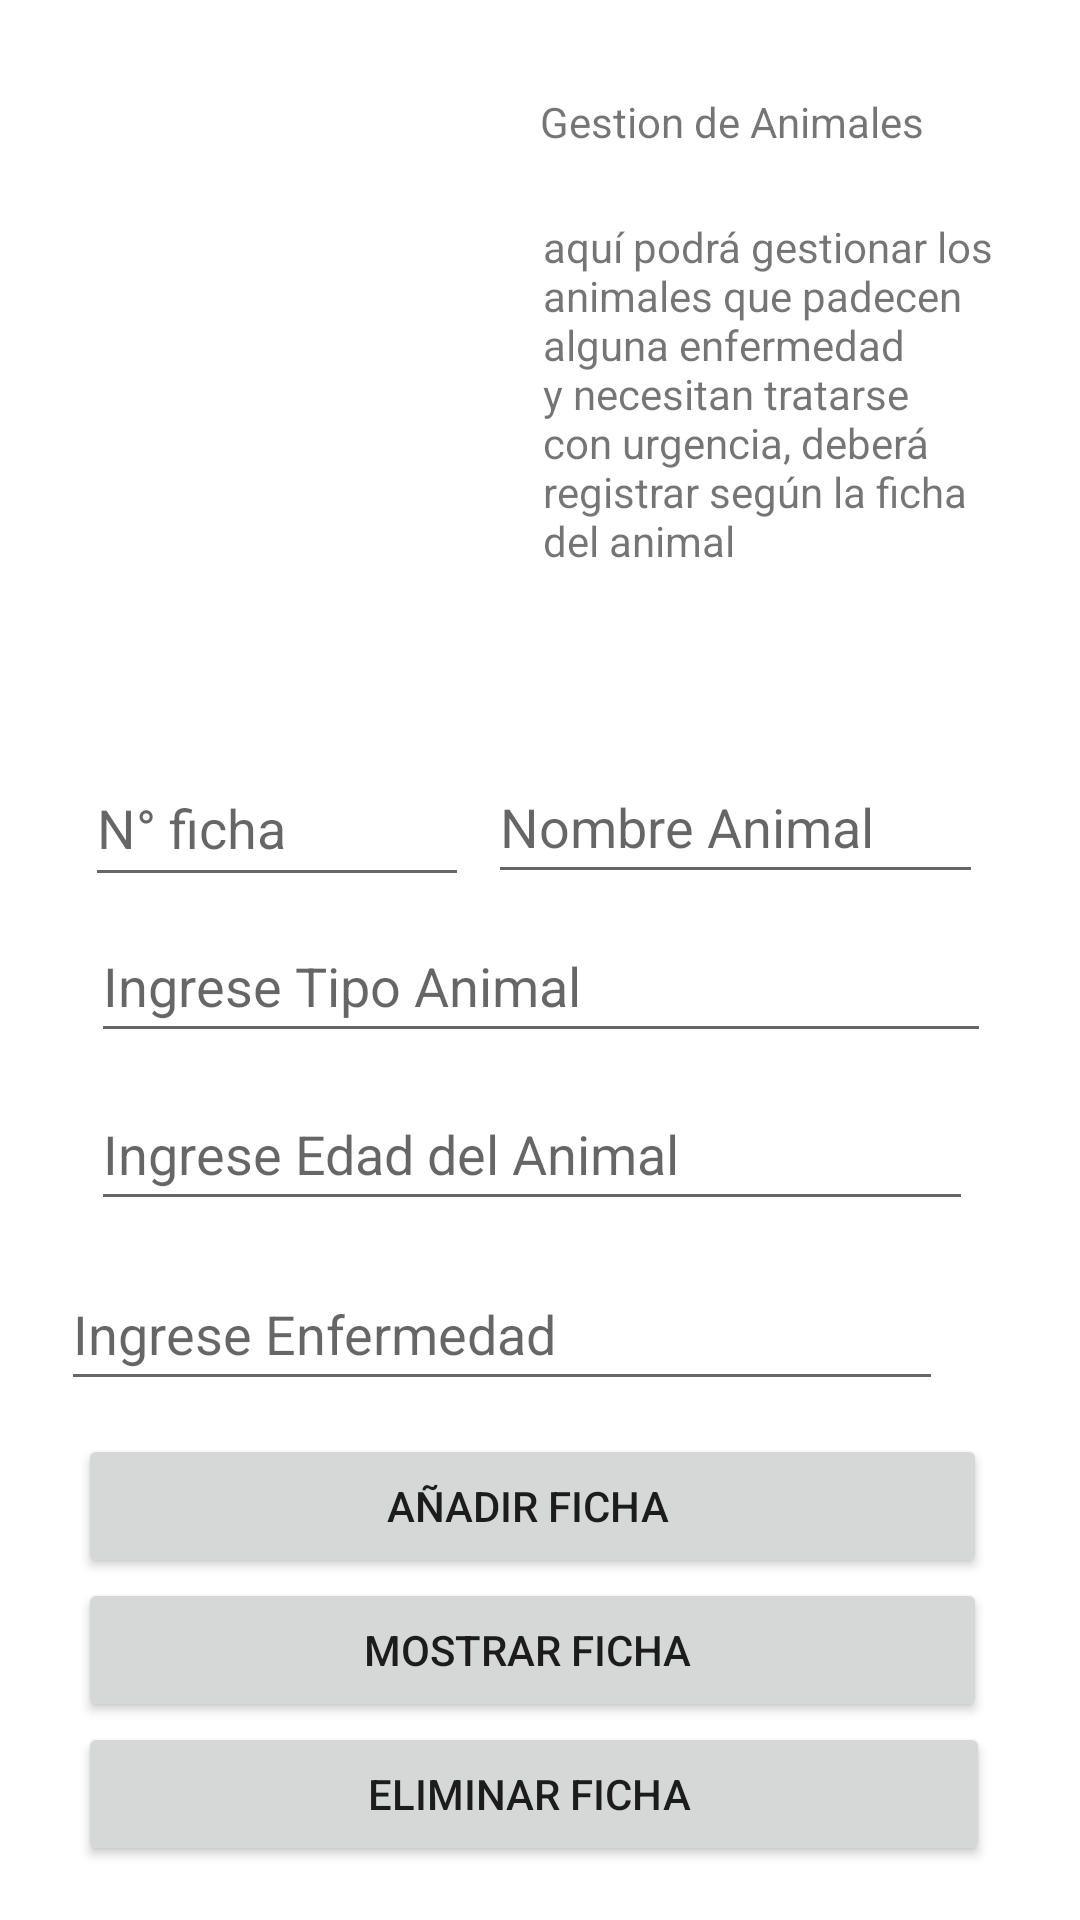

The Android layout XML behind this screen, and the referenced resources:
<!-- AndroidManifest.xml: application theme Theme.Examen_andorid_Daniel_soto -->
<!-- res/layout/activity_gestion_animales.xml -->
<?xml version="1.0" encoding="utf-8"?>
<androidx.constraintlayout.widget.ConstraintLayout xmlns:android="http://schemas.android.com/apk/res/android"
    xmlns:app="http://schemas.android.com/apk/res-auto"
    xmlns:tools="http://schemas.android.com/tools"
    android:layout_width="match_parent"
    android:background="@drawable/gradient_background"
    android:layout_height="match_parent"
    tools:context=".gestion_animales_act">

    <androidx.cardview.widget.CardView
        android:layout_width="378dp"
        android:layout_height="659dp"
        app:layout_constraintBottom_toBottomOf="parent"
        app:layout_constraintEnd_toEndOf="parent"
        app:layout_constraintStart_toStartOf="parent"
        app:layout_constraintTop_toTopOf="parent" >

        <androidx.constraintlayout.widget.ConstraintLayout
            android:layout_width="match_parent"
            android:layout_height="match_parent">

            <LinearLayout
                android:id="@+id/linearLayout2"
                android:layout_width="337dp"
                android:layout_height="203dp"
                android:layout_marginTop="16dp"
                android:orientation="horizontal"
                app:layout_constraintEnd_toEndOf="parent"
                app:layout_constraintStart_toStartOf="parent"
                app:layout_constraintTop_toTopOf="parent">

                <androidx.constraintlayout.widget.ConstraintLayout
                    android:layout_width="match_parent"
                    android:layout_height="match_parent">

                    <ImageView
                        android:id="@+id/imageView4"
                        android:layout_width="157dp"
                        android:layout_height="126dp"
                        app:layout_constraintBottom_toBottomOf="parent"
                        app:layout_constraintStart_toStartOf="parent"
                        app:layout_constraintTop_toTopOf="parent"
                        app:srcCompat="@drawable/iman" />

                    <TextView
                        android:id="@+id/textView6"
                        android:layout_width="146dp"
                        android:layout_height="33dp"
                        android:layout_marginTop="24dp"
                        android:text="Gestion de Animales"
                        app:layout_constraintEnd_toEndOf="parent"
                        app:layout_constraintHorizontal_bias="0.88"
                        app:layout_constraintStart_toStartOf="parent"
                        app:layout_constraintTop_toTopOf="parent" />

                    <TextView
                        android:id="@+id/textView7"
                        android:layout_width="156dp"
                        android:layout_height="129dp"
                        android:text="aquí podrá gestionar los animales que padecen alguna enfermedad y necesitan tratarse con urgencia, deberá registrar según la ficha del animal"
                        app:layout_constraintBottom_toBottomOf="parent"
                        app:layout_constraintEnd_toEndOf="parent"
                        app:layout_constraintStart_toEndOf="@+id/imageView4"
                        app:layout_constraintTop_toBottomOf="@+id/textView6" />
                </androidx.constraintlayout.widget.ConstraintLayout>
            </LinearLayout>

            <LinearLayout
                android:id="@+id/linearLayout3"
                android:layout_width="320dp"
                android:layout_height="242dp"
                android:layout_marginTop="16dp"
                android:orientation="vertical"
                app:layout_constraintEnd_toEndOf="parent"
                app:layout_constraintStart_toStartOf="parent"
                app:layout_constraintTop_toBottomOf="@+id/linearLayout2">

                <androidx.constraintlayout.widget.ConstraintLayout
                    android:layout_width="match_parent"
                    android:layout_height="match_parent">

                    <EditText
                        android:id="@+id/editTextTextPersonName3"
                        android:layout_width="128dp"
                        android:layout_height="49dp"
                        android:layout_marginStart="8dp"
                        android:layout_marginTop="24dp"
                        android:ems="10"
                        android:hint="N° ficha "
                        android:inputType="textPersonName"
                        app:layout_constraintStart_toStartOf="parent"
                        app:layout_constraintTop_toTopOf="parent" />

                    <EditText
                        android:id="@+id/editTextTextPersonName4"
                        android:layout_width="165dp"
                        android:layout_height="48dp"
                        android:layout_marginTop="24dp"
                        android:ems="10"
                        android:hint="Nombre Animal"
                        android:inputType="textPersonName"
                        app:layout_constraintBottom_toTopOf="@+id/editTextTextPersonName5"
                        app:layout_constraintEnd_toEndOf="parent"
                        app:layout_constraintHorizontal_bias="0.333"
                        app:layout_constraintStart_toEndOf="@+id/editTextTextPersonName3"
                        app:layout_constraintTop_toTopOf="parent"
                        app:layout_constraintVertical_bias="0.0" />

                    <EditText
                        android:id="@+id/editTextTextPersonName5"
                        android:layout_width="300dp"
                        android:layout_height="48dp"
                        android:layout_marginTop="4dp"
                        android:ems="10"
                        android:hint="Ingrese Tipo Animal"
                        android:inputType="textPersonName"
                        app:layout_constraintEnd_toEndOf="parent"
                        app:layout_constraintStart_toStartOf="parent"
                        app:layout_constraintTop_toBottomOf="@+id/editTextTextPersonName3" />

                    <EditText
                        android:id="@+id/editTextTextPersonName6"
                        android:layout_width="294dp"
                        android:layout_height="48dp"
                        android:layout_marginTop="8dp"
                        android:ems="10"
                        android:hint="Ingrese Edad del Animal "
                        android:inputType="textPersonName"
                        app:layout_constraintEnd_toEndOf="parent"
                        app:layout_constraintHorizontal_bias="0.384"
                        app:layout_constraintStart_toStartOf="parent"
                        app:layout_constraintTop_toBottomOf="@+id/editTextTextPersonName5" />

                    <EditText
                        android:id="@+id/editTextTextPersonName7"
                        android:layout_width="294dp"
                        android:layout_height="48dp"
                        android:layout_marginTop="12dp"
                        android:ems="10"
                        android:hint="Ingrese Enfermedad"
                        android:inputType="textPersonName"
                        app:layout_constraintTop_toBottomOf="@+id/editTextTextPersonName6"
                        tools:layout_editor_absoluteX="10dp" />
                </androidx.constraintlayout.widget.ConstraintLayout>
            </LinearLayout>

            <LinearLayout
                android:layout_width="309dp"
                android:layout_height="162dp"
                android:orientation="vertical"
                app:layout_constraintBottom_toBottomOf="parent"
                app:layout_constraintEnd_toEndOf="parent"
                app:layout_constraintStart_toStartOf="parent"
                app:layout_constraintTop_toBottomOf="@+id/linearLayout3">

                <Button
                    android:id="@+id/button3"
                    android:layout_width="303dp"
                    android:layout_height="wrap_content"
                    android:text="Añadir Ficha " />

                <Button
                    android:id="@+id/button6"
                    android:layout_width="303dp"
                    android:layout_height="wrap_content"
                    android:text="Mostrar Ficha " />

                <Button
                    android:id="@+id/button7"
                    android:layout_width="304dp"
                    android:layout_height="wrap_content"
                    android:text="Eliminar Ficha " />
            </LinearLayout>
        </androidx.constraintlayout.widget.ConstraintLayout>
    </androidx.cardview.widget.CardView>
</androidx.constraintlayout.widget.ConstraintLayout>
<!-- resources referenced by this layout -->
<resources>
  <!-- drawable gradient_background (drawable) -->
  <?xml version="1.0" encoding="utf-8"?>
  <selector xmlns:android="http://schemas.android.com/apk/res/android">
      <item>
          <shape>
              <gradient
                  android:startColor="#00897B"
                  android:centerColor="#00ACC1"
                  android:endColor="#00897B"
                  android:angle="90"/>
              <corners
                  android:radius="0dp"/>
          </shape>
      </item>
  </selector>
  <style name="Theme.Examen_andorid_Daniel_soto" parent="Theme.MaterialComponents.DayNight.NoActionBar">
          
          <item name="colorPrimary">@color/purple_500</item>
          <item name="colorPrimaryVariant">@color/purple_700</item>
          <item name="colorOnPrimary">@color/white</item>
          
          <item name="colorSecondary">@color/teal_200</item>
          <item name="colorSecondaryVariant">@color/teal_700</item>
          <item name="colorOnSecondary">@color/black</item>
          
          <item name="android:statusBarColor" tools:targetApi="l">?attr/colorPrimaryVariant</item>
          
      </style>
  <!-- not gathered from this repository: default colours our renderer supplied (Android Studio template values) -->
  <color name="purple_500">#FF6200EE</color>
  <color name="purple_700">#FF3700B3</color>
  <color name="teal_200">#FF03DAC5</color>
  <color name="teal_700">#FF018786</color>
  <color name="black">#FF000000</color>
  <color name="white">#FFFFFFFF</color>
</resources>
